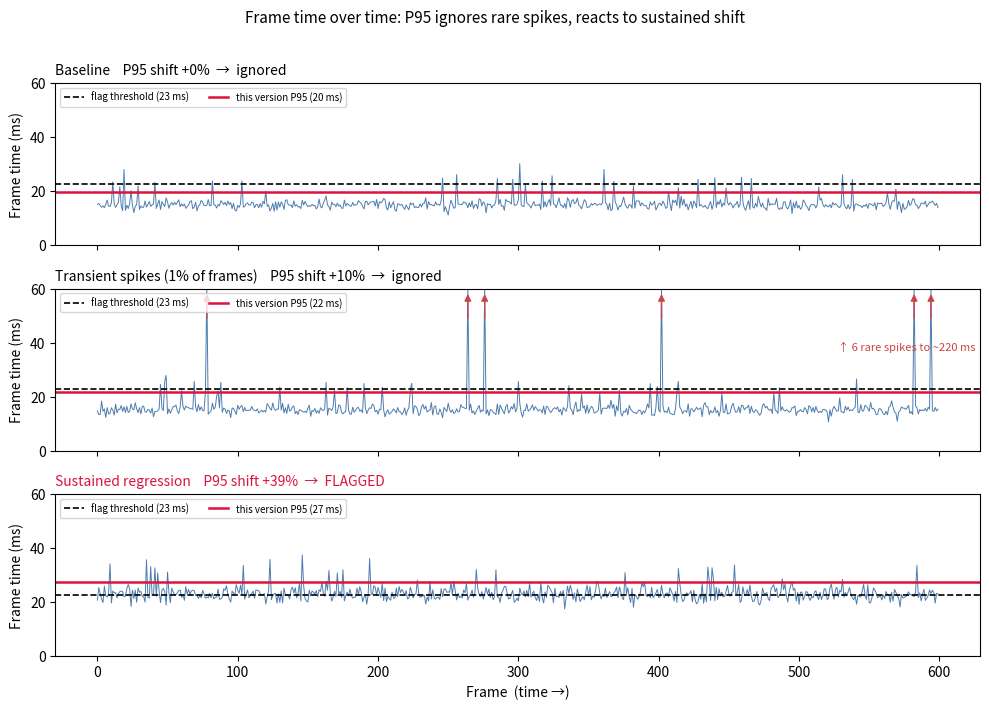

Recreate this plot in Python. (Note: this script raises an exception after producing the figure.)
#!/usr/bin/env python3
"""
Illustrative demo (synthetic, plausible data): why the release-pair P95 rule
reacts to a SUSTAINED regression but ignores short-term spikes.

Frame time is plotted over time. The detector flags a version when its P95 is
more than 15% above the baseline version's P95. A few rare spikes sit above the
95th percentile, so they do not move P95 -> ignored. A sustained regression
raises the whole trace, so P95 moves -> flagged.

NOT real measurement data; it only illustrates the mechanism on frame time.
"""
import numpy as np
import matplotlib
matplotlib.use("Agg")
import matplotlib.pyplot as plt

rng = np.random.default_rng(7)
T = 600                 # frames shown over time
THRESHOLD = 0.15
YMAX = 60               # display cap; taller spikes are clipped and annotated


def baseline_frames(n):
    # ~93% smooth frames near the 16.7 ms vsync budget, ~7% mild jank.
    smooth = rng.normal(15.0, 1.2, n)
    jank = rng.normal(22.0, 3.5, n)
    is_jank = rng.random(n) < 0.07
    return np.clip(np.where(is_jank, jank, smooth), 8.0, None)


def p95(x):
    return float(np.percentile(x, 95))


base = baseline_frames(T)

# Transient spikes: baseline, but ~1% of frames spike hard (rare, well < 5%).
spike = baseline_frames(T)
sp = rng.random(T) < 0.01
spike[sp] = rng.normal(220.0, 30.0, sp.sum())

# Sustained regression: every frame a few ms slower (extra per-frame work).
reg = baseline_frames(T) + rng.normal(8.0, 1.5, T)

base_p95 = p95(base)
thr_ms = base_p95 * (1 + THRESHOLD)     # flag if a version's P95 exceeds this

panels = [
    ("Baseline", base),
    ("Transient spikes (1% of frames)", spike),
    ("Sustained regression", reg),
]

x = np.arange(T)
fig, axes = plt.subplots(3, 1, figsize=(10, 7.2), sharex=True)
for ax, (name, d) in zip(axes, panels):
    ax.plot(x, np.clip(d, 0, YMAX), lw=0.7, color="#3a6ea5", alpha=0.9)
    pv = p95(d)
    shift = (pv - base_p95) / base_p95 * 100
    decision = "FLAGGED" if pv > thr_ms else "ignored"
    ax.axhline(thr_ms, color="black", ls="--", lw=1.2,
               label=f"flag threshold ({thr_ms:.0f} ms)")
    ax.axhline(pv, color="crimson", lw=1.8, label=f"this version P95 ({pv:.0f} ms)")
    ax.set_ylim(0, YMAX)
    ax.set_ylabel("Frame time (ms)")
    ax.set_title(f"{name}    P95 shift {shift:+.0f}%  →  {decision}",
                 loc="left", fontsize=10,
                 color=("crimson" if decision == "FLAGGED" else "black"))
    ax.legend(loc="upper left", fontsize=7, ncol=2)
    clipped = d > YMAX
    if clipped.any():
        for xi in x[clipped]:
            ax.annotate("", xy=(xi, YMAX - 1), xytext=(xi, YMAX - 12),
                        arrowprops=dict(arrowstyle="-|>", color="#c44", lw=1.0))
        ax.text(0.995, 0.62, f"↑ {clipped.sum()} rare spikes to ~{int(d.max())} ms",
                transform=ax.transAxes, ha="right", fontsize=8, color="#c44")

axes[-1].set_xlabel("Frame  (time →)")
fig.suptitle("Frame time over time: P95 ignores rare spikes, reacts to sustained shift",
             fontsize=11)
fig.tight_layout(rect=[0, 0, 1, 0.97])
out = "figs/spike_separation_demo.png"
fig.savefig(out, dpi=140)

print(f"baseline P95 = {base_p95:.1f} ms   flag threshold = {thr_ms:.1f} ms\n")
print(f"{'scenario':32s} {'P95(ms)':>8} {'shift%':>8}  decision")
for name, d in panels:
    pv = p95(d)
    sh = (pv - base_p95) / base_p95 * 100
    print(f"{name:32s} {pv:8.1f} {sh:8.1f}  {'FLAGGED' if pv > thr_ms else 'ignored'}")
print("\nsaved", out)
